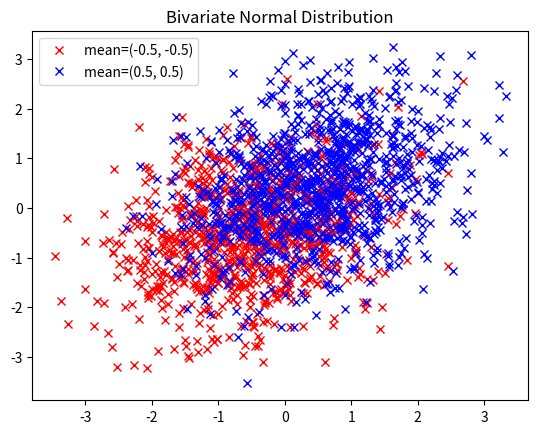

Reproduce this figure in Python.
import numpy as np
from matplotlib import pyplot as plt

m = 1000

meanA = [-0.5, -0.5]
covA = [[1, 0.25],
        [0.25, 1]]

meanB = [0.5, 0.5]
covB = [[1, 0.25],
        [0.25, 1]]

xA, yA = np.random.multivariate_normal(meanA, covA, m).T
xB, yB = np.random.multivariate_normal(meanB, covB, m).T

plt.title("Bivariate Normal Distribution")
plt.plot(xA, yA, 'x', color='red', label='mean=(-0.5, -0.5)')
plt.plot(xB, yB, 'x', color='blue', label='mean=(0.5, 0.5)')

plt.legend()

plt.show()
